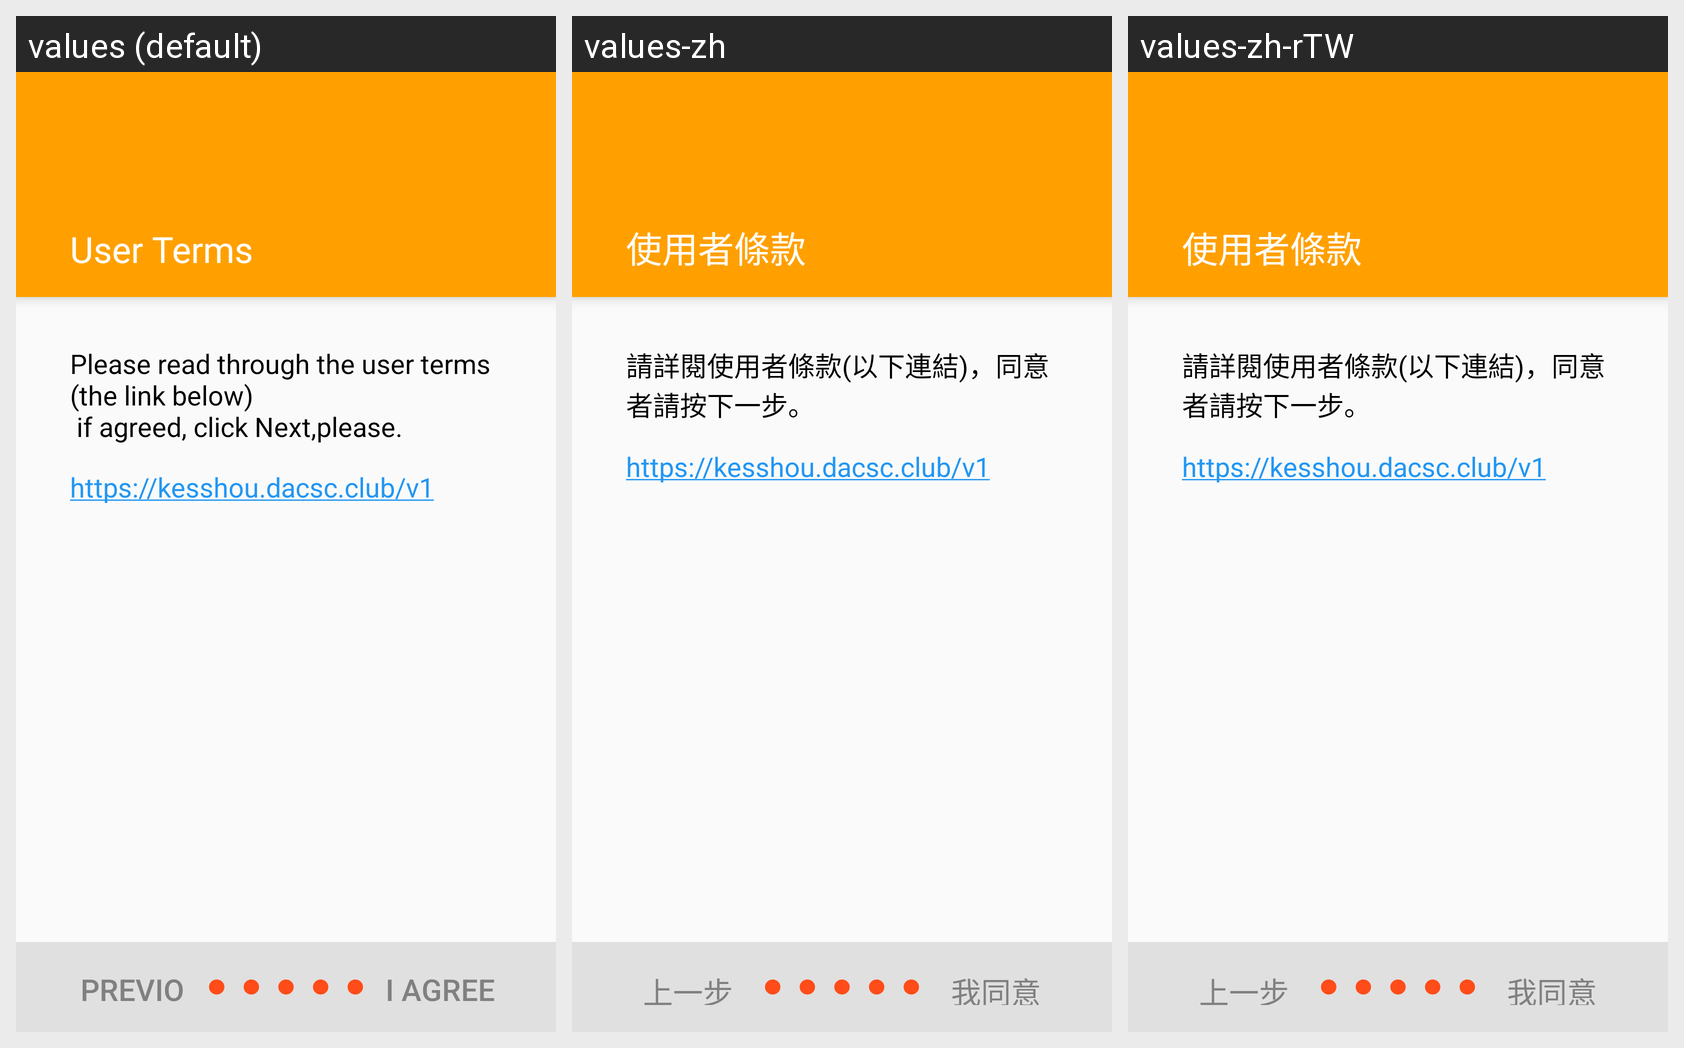

This grid shows one Android layout under several languages. Give, for every string resource on the screen, its name, the default text and each shown locale's text.
Android screen res/layout/fragment_terms.xml rendered under 3 locales, left to right: values (default), values-zh, values-zh-rTW. Device: Nexus 5 (rendered at 1080×1920; each locale shown at half size, 540×960, under a caption strip naming it); theme AppTheme.
Strings drawn on this screen, with the default value and each locale's value (text and hints the layout hard-codes, and strings that could not be matched under every locale, appear in the picture but are not listed):

regist_terms
  values: User Terms
  values-zh: 使用者條款
  values-zh-rTW: 使用者條款

regist_terms_help
  values: Please read through the user terms (the link below) 
       if agreed, click Next,please.
  values-zh: 請詳閱使用者條款(以下連結)，同意者請按下一步。
  values-zh-rTW: 請詳閱使用者條款(以下連結)，同意者請按下一步。

regist_terms_href
  values: https://kesshou.dacsc.club/v1/static/userterm.pdf
  values-zh: https://kesshou.dacsc.club/v1/static/userterm.pdf
  values-zh-rTW: https://kesshou.dacsc.club/v1/static/userterm.pdf

regist_step_pre
  values: Previous
  values-zh: 上一步
  values-zh-rTW: 上一步

regist_step_agree
  values: I Agree
  values-zh: 我同意
  values-zh-rTW: 我同意
